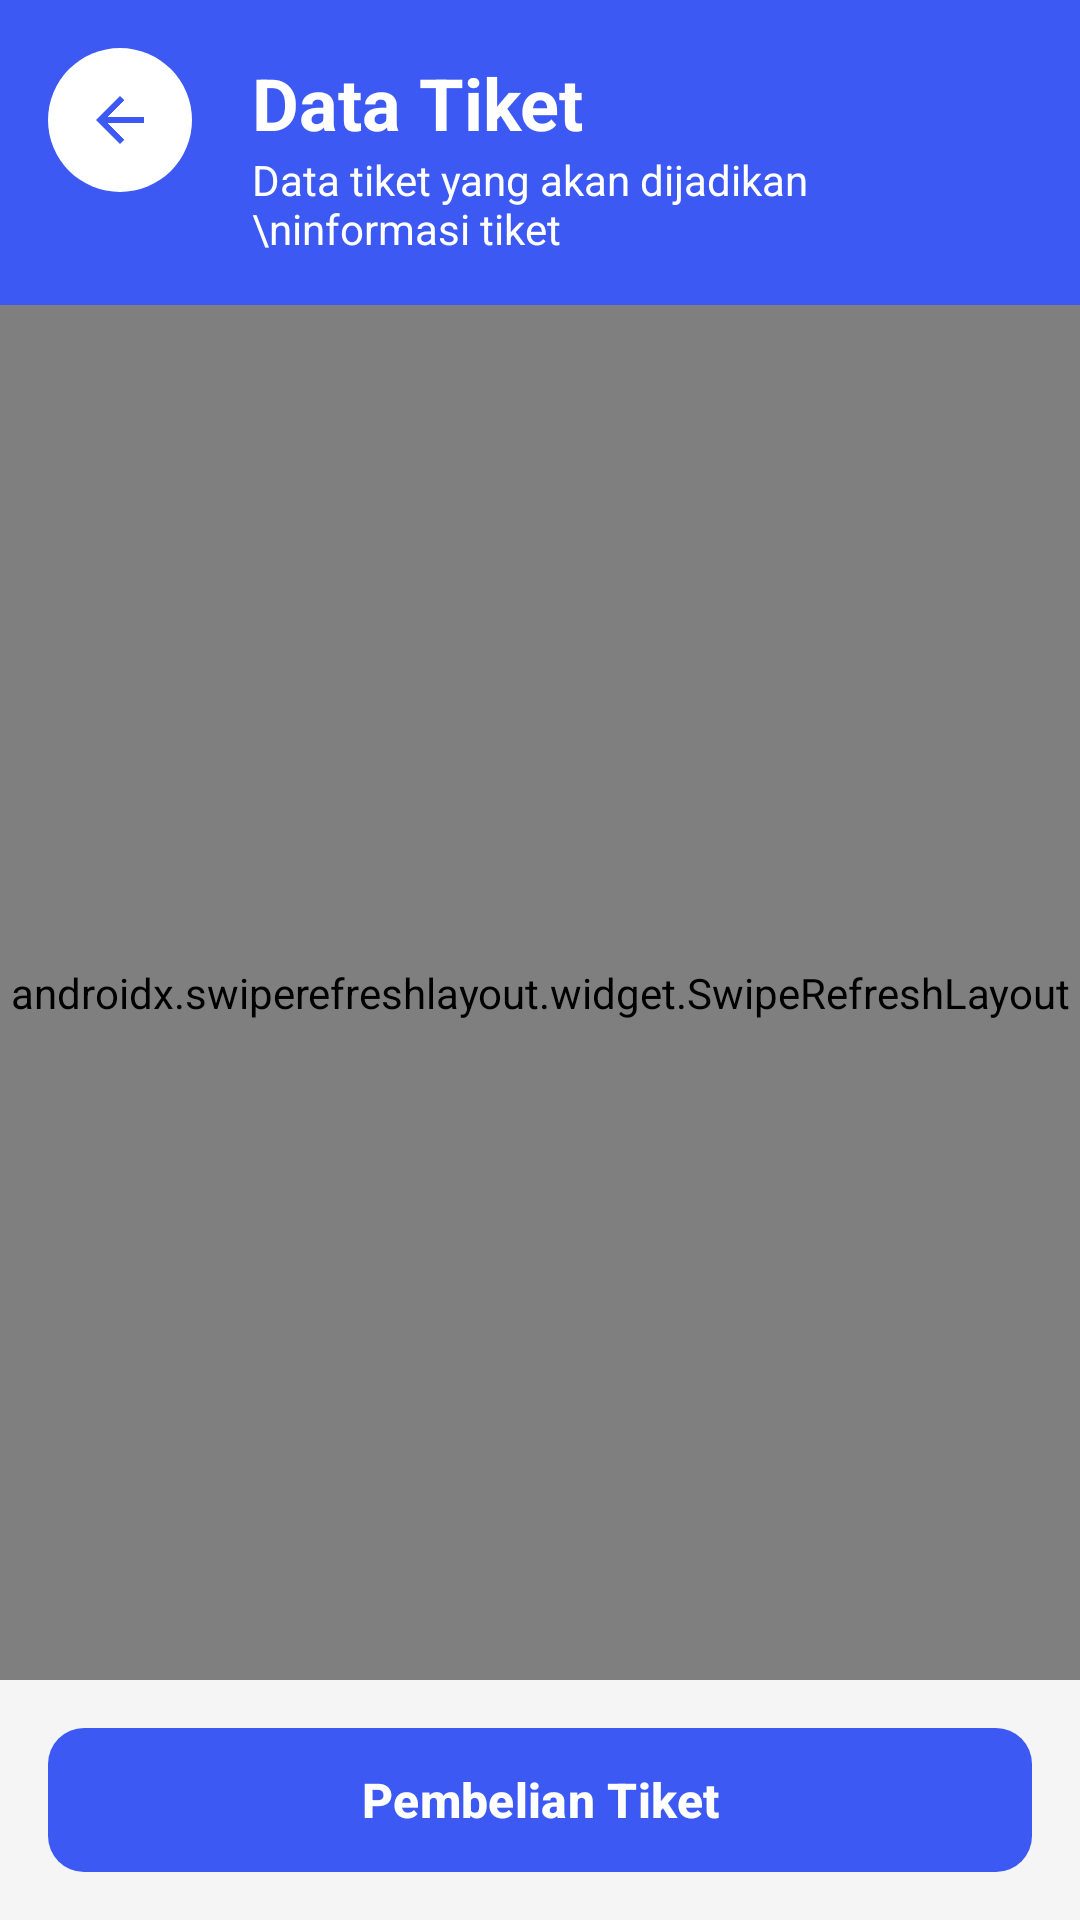

Here is an Android app screen rendered from its layout file. Give the layout XML and the strings, colors and styles it references.
<!-- AndroidManifest.xml: application theme Theme.SumberComplang -->
<!-- res/layout/activity_tiket.xml -->
<?xml version="1.0" encoding="utf-8"?>
<androidx.constraintlayout.widget.ConstraintLayout xmlns:android="http://schemas.android.com/apk/res/android"
    xmlns:app="http://schemas.android.com/apk/res-auto"
    android:layout_width="match_parent"
    android:layout_height="match_parent"
    android:backgroundTintMode="add"
    android:background="#f5f5f5f5"
    android:fillViewport="true">

    <LinearLayout
        android:layout_width="match_parent"
        android:layout_height="0dp"
        android:orientation="vertical"
        app:layout_constraintBottom_toBottomOf="parent"
        app:layout_constraintEnd_toEndOf="parent"
        app:layout_constraintStart_toStartOf="parent"
        app:layout_constraintTop_toTopOf="parent">

        

        <RelativeLayout
            android:id="@+id/headerLayout"
            android:layout_width="match_parent"
            android:layout_height="wrap_content"
            android:background="#3D59F4"
            android:padding="16dp">

            <ImageButton
                android:id="@+id/btnBack"
                android:layout_width="48dp"
                android:layout_height="48dp"
                android:background="@drawable/bg_circle_white"
                android:scaleType="center"
                android:src="@drawable/ic_back_arrow"
                android:tint="#3D59F4" />

            <LinearLayout
                android:id="@+id/linearLayout"
                android:layout_width="wrap_content"
                android:layout_height="wrap_content"
                android:layout_alignTop="@+id/btnBack"
                android:layout_marginStart="20dp"
                android:layout_marginTop="2dp"
                android:layout_toEndOf="@+id/btnBack"
                android:orientation="vertical">

                <TextView
                    android:layout_width="wrap_content"
                    android:layout_height="wrap_content"
                    android:text="Data Tiket"
                    android:textColor="@android:color/white"
                    android:textSize="24sp"
                    android:textStyle="bold" />

                <TextView
                    android:layout_width="wrap_content"
                    android:layout_height="wrap_content"
                    android:text="Data tiket yang akan dijadikan \ninformasi tiket"
                    android:textColor="@android:color/white"
                    android:textSize="14sp" />

            </LinearLayout>


        </RelativeLayout>        
        <androidx.swiperefreshlayout.widget.SwipeRefreshLayout
            android:id="@+id/swipeRefreshLayout"
            android:layout_width="match_parent"
            android:layout_height="0dp"
            android:layout_weight="1">
            <androidx.recyclerview.widget.RecyclerView
                android:id="@+id/rvTiketKolam"
                android:layout_width="match_parent"
                android:layout_height="match_parent"
                android:layout_below="@id/headerLayout"
                android:layout_marginTop="8dp"
                android:clipToPadding="false"
                android:padding="8dp" />
        </androidx.swiperefreshlayout.widget.SwipeRefreshLayout>        
        <Button
            android:id="@+id/btnPembelianTiket"
            android:layout_width="match_parent"
            android:layout_height="wrap_content"
            android:layout_margin="16dp"
            android:text="Pembelian Tiket"
            android:background="@drawable/bg_button_rounded_blue"
            android:textColor="@android:color/white"
            android:textSize="16sp"
            android:textStyle="bold" />


    </LinearLayout>
</androidx.constraintlayout.widget.ConstraintLayout>
<!-- resources referenced by this layout -->
<resources>
  <!-- drawable bg_button_rounded_blue (drawable) -->
  <?xml version="1.0" encoding="utf-8"?>
  <shape xmlns:android="http://schemas.android.com/apk/res/android"
      android:shape="rectangle">
      
      <solid android:color="@color/blue" />
      
      <corners android:radius="12dp" />
      
  </shape>
  <!-- drawable bg_circle_white (drawable) -->
  <shape xmlns:android="http://schemas.android.com/apk/res/android"
      android:shape="oval">
      <solid android:color="@android:color/white"/>
  </shape>
  <!-- drawable ic_back_arrow (drawable) -->
  <vector xmlns:android="http://schemas.android.com/apk/res/android"
      android:width="24dp"
      android:height="24dp"
      android:viewportWidth="24"
      android:viewportHeight="24">
      <path
          android:fillColor="#000000"
          android:pathData="M20,11H7.83l5.59-5.59L12,4l-8,8 8,8 1.41-1.41L7.83,13H20v-2z"/>
  </vector>
  <style name="Theme.SumberComplang" parent="Base.Theme.SumberComplang" />
  <color name="blue">#3D59F4</color>
  <style name="Base.Theme.SumberComplang" parent="Theme.Material3.DayNight.NoActionBar">
          
           <item name="colorPrimary">@color/blue</item>
      </style>
</resources>
